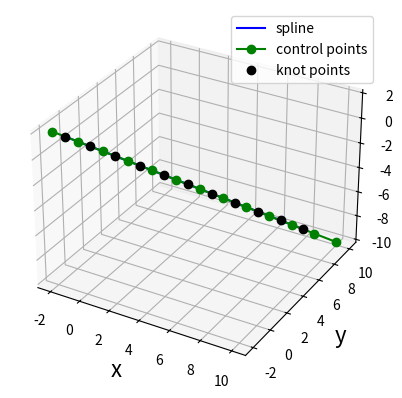
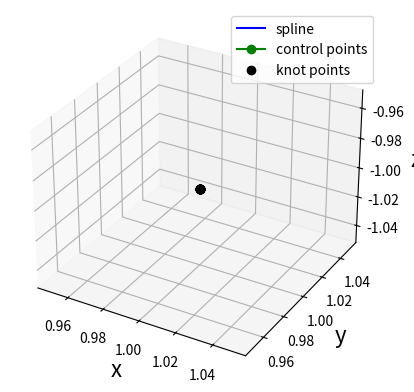

Recreate these plots in Python, in order.
"""
BSpline object
[redacted]
[redacted]
"""
import numpy as np
from math import floor, ceil
#from scipy.linalg import norm
import matplotlib.pyplot as plt

class BSpline:
    def __init__(self,
                 degree: int=2, # d
                 num_segments: int=10, # M
                 t0: float=0.0,
                 tf: float=10.0,
                 control_points: np.ndarray=np.random.random((3,10+2+1)),
                 ):
        self.degree = degree
        self.num_segments = num_segments
        self.t0 = t0
        self.tf = tf
        self.sigma_1 = self.num_segments / (self.tf - self.t0)
        self.sigma_0 = self.num_segments * self.t0 / (self.tf - self.t0)
        self.knots = self._create_uniform_knots()
        self.control_points = control_points
        self.n = control_points.shape[0]
        self.N_knot_res = 100  # resolution of the internal spline representation (1/N_knot_res)
        self.basis_dict = self._create_basis_dictionary()

    def _create_uniform_knots(self):
        """ Create a uniformly spaced knot vector
        Args:
            t0 (float): start time for spline
            tf (float): stop time for spline
            degree (float): degree of spline
            num_segments (float): number of uniform time segments between t0 and tf
        Requires:
            num_segments > degree
        Returns:
            numpy array of knot points of length (num_segments + 2*degree)
        """
        if self.num_segments > self.degree:
            delta = (self.tf-self.t0)/self.num_segments
            knots = np.arange(start=self.t0-delta*self.degree, 
                              stop=self.tf+delta*(self.degree+1), 
                              step=delta)
        else:
            print('number of segments must exceed the degree')
        return knots

    def _create_basis_dictionary(self):
        # returns a dictionary of numpy arrays where basis_dict['d'] is the basis vector for degree d
        eps = 1/self.N_knot_res
        t = np.arange(0., 1+eps, eps).reshape(1,self.N_knot_res+1)
        
        B = np.ones((1, t.shape[1]))
        # create a dictionary of arrays
        basis_dict = {'d=0,l=0': B}
        for d in range(1, self.degree+1):
            tmp = B[0, :] * t
            B = np.concatenate((tmp, B), axis=0)
            if d==1:
                M = np.array([[-1., 1.], 
                              [1., 0.]])
                basis = M @ B
                basis_dict['d=1,l=0'] = basis
            elif d==2:
                M = np.array([[1., -2., 1.], 
                              [-2., 2., 1.], 
                              [1., 0., 0.]])/2.
                basis_dict['d=2,l=0'] = M @ B
            elif d==3:
                M = np.array([[-2., 6., -6., 2.], 
                              [6., -12., 0., 8.], 
                              [-6., 6., 6., 2.], 
                              [2., 0., 0., 0.]])/12.
                basis_dict['d=3,l=0'] = M @ B
            elif d==4:
                M = np.array([[1., -4., 6., -4., 1.], 
                              [-4., 12., -6., -12., 11.], 
                              [6., -12., -6., 12., 11.], 
                              [-4., 4., 6., 4., 1.], 
                              [1., 0., 0., 0., 0.]])/24.
                basis_dict['d=4,l=0'] = M @ B
            elif d==5:
                M = np.array([[-1., 5., -10., 10., -5., 1.],
                              [5., -20., 20., 20., -50., 26.],
                              [-10., 30., 0., -60., 0., 66.],
                              [10., -20., -20., 20., 50., 26.],
                              [-5., 5., 10., 10., 5., 1.],
                              [1., 0., 0., 0., 0.]])/120.
                basis_dict['d=5,l=0'] = M @ B
            else:
                print('Not implemented for d>5')
        return basis_dict
    
    def eval(self, 
             t, # time spline is being evaluated
             ell: int=0, # derivative being evaluated (ell=0 is original trajectory)
             ):
        '''
            Evaluate the spline at time t
                t can be a scalar or (N,) vector
        '''
        if type(t) is float:
            if (t<self.t0) or (t>self.tf):
                print('Error in BSpline.eval: t is not within limits')
            else:
                sigma = self.sigma_1 * t - self.sigma_0  # convert to 0 <= sigma <= M
                #m = int(np.floor(sigma))  # find interval [m, m+1] \subset [0, M]
                m = floor(sigma)  # find interval [m, m+1] \subset [0, M]
                ctrl = self.control_points[:, m:m+self.degree+1] # active control points c_{m:m+d}
                sigma = (self.sigma_1 * t - self.sigma_0) % 1.0  # convert to 0 <= sigma <= 1
                idx = round(sigma * self.N_knot_res)  # find index into basis array
                return ctrl @ self.basis_dict[f"d={self.degree},l={ell}"][:, idx:idx+1]
        else:
            if (t.item(0)<self.t0) or (t.item(-1)>self.tf):
                print('Error in BSpline.eval: t is not within limits')
            else:
                #---NOTE: Need to vectorize and make this more efficient
                traj = np.zeros((self.control_points.shape[0], t.shape[0]))
                for j in range(0, t.shape[0]):
                    sigma = self.sigma_1 * t[j] - self.sigma_0  # convert to 0 <= sigma <= M
                    m = int(np.floor(sigma))  # find interval [m, m+1] \subset [0, M]
                    ctrl = self.control_points[:, m:m+self.degree+1] # active control points c_{m:m+d}
                    sigma_ = sigma % 1.0  # convert to 0 <= sigma_ <= 1
                    idx = round(sigma_ * self.N_knot_res)  # find index into basis array
                    traj[:,j:j+1] = ctrl @ self.basis_dict[f"d={self.degree},l={ell}"][:, idx:idx+1]
                return traj
    
    def differentiate(self, 
                      ell: int=1):
        '''
            Returns a spline object that is the ell-th derivative of the current spline
        '''
        if ell > self.degree:
            print('cannot take more derivatives than the degree')
        else:
            C = self.control_points
            for l in range(1, ell+1):
                C[:,0:self.degree+self.num_segments-l+1] = C[:, 1:self.degree+self.num_segments-l+2] - C[:,0:self.degree+self.num_segments-l+1]
            diff = BSpline(
                degree=self.degree-ell,
                num_segments=self.num_segments,
                t0=self.t0,
                tf=self.tf,
                control_points=C[:,0:self.degree+self.num_segments-ell+1],
                )
        return diff
        
    def plot(self,
             fig_number: int=1,
             ):
        ''' Plot the BSpline.  
            Plot both control points knot points 
        '''
        N = ceil((self.tf - self.t0)/0.01)  # number of points in time vector so spacing is 0.01
        t = np.linspace(self.t0, self.tf, N)  # time vector
        position = self.eval(t)
        # 3D trajectory plot
        fig = plt.figure(fig_number)
        ax = fig.add_subplot(111, projection='3d')
        # plot spline (convert YX(-Z) -> NED)
        ax.plot(position[1, :], position[0, :], -position[2, :],
                'b', label='spline')
        # plot control points (convert YX(-Z) -> NED)
        ax.plot(self.control_points[1, :], self.control_points[0, :], -self.control_points[2, :],
                color='g', marker='o', label='control points')
        # plot knot points (convert YX(-Z) -> NED)
        pos_at_knots = self.eval(self.knots[self.degree:self.degree+self.num_segments+1])
        ax.plot(pos_at_knots[1, :], pos_at_knots[0, :], -pos_at_knots[2, :],
                color='k', marker='o', linestyle='', label='knot points')
        ax.legend()
        ax.set_xlabel('x', fontsize=16, rotation=0)
        ax.set_ylabel('y', fontsize=16, rotation=0)
        ax.set_zlabel('z', fontsize=16, rotation=0)
        # plt.show()   

    # def plot_vel_accel_jerk(self):
    #     ''' Plot the BSpline.  
    #         Plot both control points knot points 
    #     '''
    #     t0 = self.spl.t[0]  # first knot is t0
    #     tf = self.spl.t[-1]  # last knot is tf
    #     N = ceil((tf - t0)/0.01)  # number of points in time vector so spacing is 0.01
    #     t = np.linspace(t0, tf, N)  # time vector
    #     position = self.spl(t)
    #     vel, accel, jerk = splineDerivatives(self.spl, t)
    #     # 3D trajectory plot
    #     fig = plt.figure(1)
    #     ax = fig.add_subplot(111, projection='3d')
    #     # plot control points (convert YX(-Z) -> NED)
    #     ax.plot(self.spl.c[:, 1], self.spl.c[:, 0], -self.spl.c[:, 2],
    #             '-o', label='control points')
    #     # plot spline (convert YX(-Z) -> NED)
    #     ax.plot(position[:, 1], position[:, 0], -position[:, 2],
    #             'b', label='spline')
    #     ax.legend()
    #     ax.set_xlabel('x', fontsize=16, rotation=0)
    #     ax.set_ylabel('y', fontsize=16, rotation=0)
    #     ax.set_zlabel('z', fontsize=16, rotation=0)
    #     ax.set_xlim3d([-10, 10])
    #     # velocity plot
    #     fig = plt.figure(2)
    #     ax = fig.add_subplot(311)
    #     ax.plot(t, vel)
    #     ax.set_xlabel('time', fontsize=14, rotation=0)
    #     ax.set_ylabel('velocity', fontsize=14)
    #     # acceleration plot
    #     ax = fig.add_subplot(312)
    #     ax.plot(t, accel)
    #     ax.set_xlabel('time', fontsize=14, rotation=0)
    #     ax.set_ylabel('acceleration', fontsize=14)
    #     # jerk plot
    #     ax = fig.add_subplot(313)
    #     ax.plot(t, jerk, label='jerk')
    #     ax.set_xlabel('time', fontsize=14, rotation=0)
    #     ax.set_ylabel('jerk', fontsize=14)
    #     plt.show()


if __name__ == "__main__":
    spl = BSpline(
        control_points = np.array([[-2, -2, -2], 
                                        [-1, -1, -1],
                                        [0, 0, 0],
                                        [1, 1, 1],
                                        [2, 2, 2],
                                        [3, 3, 3],
                                        [4, 4, 4],
                                        [5, 5, 5],
                                        [6, 6, 6],
                                        [7, 7, 7],
                                        [8, 8, 8],
                                        [9, 9, 9],
                                        [10, 10, 10],
                                        ]).T
        )
    spl.plot(1)
    diff = spl.differentiate()
    diff.plot(2)
    plt.show()


